4-way image classification set "Mango-Dataset" from GitHub (muhammadimran-ui/Mango-Dataset); label vocabulary: damage, good mango, over ripe mango, under ripe mango.

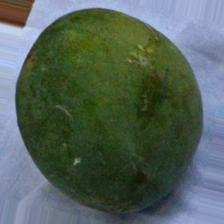
Label: under ripe mango

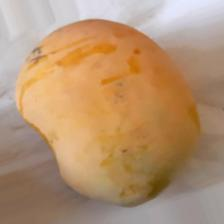
Label: over ripe mango

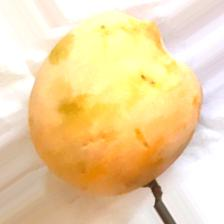
Label: over ripe mango

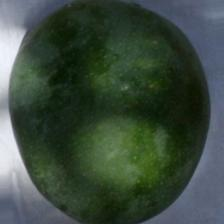
Label: under ripe mango

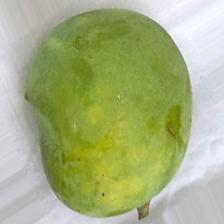
Label: good mango

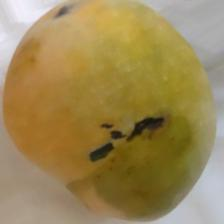
Label: damage
